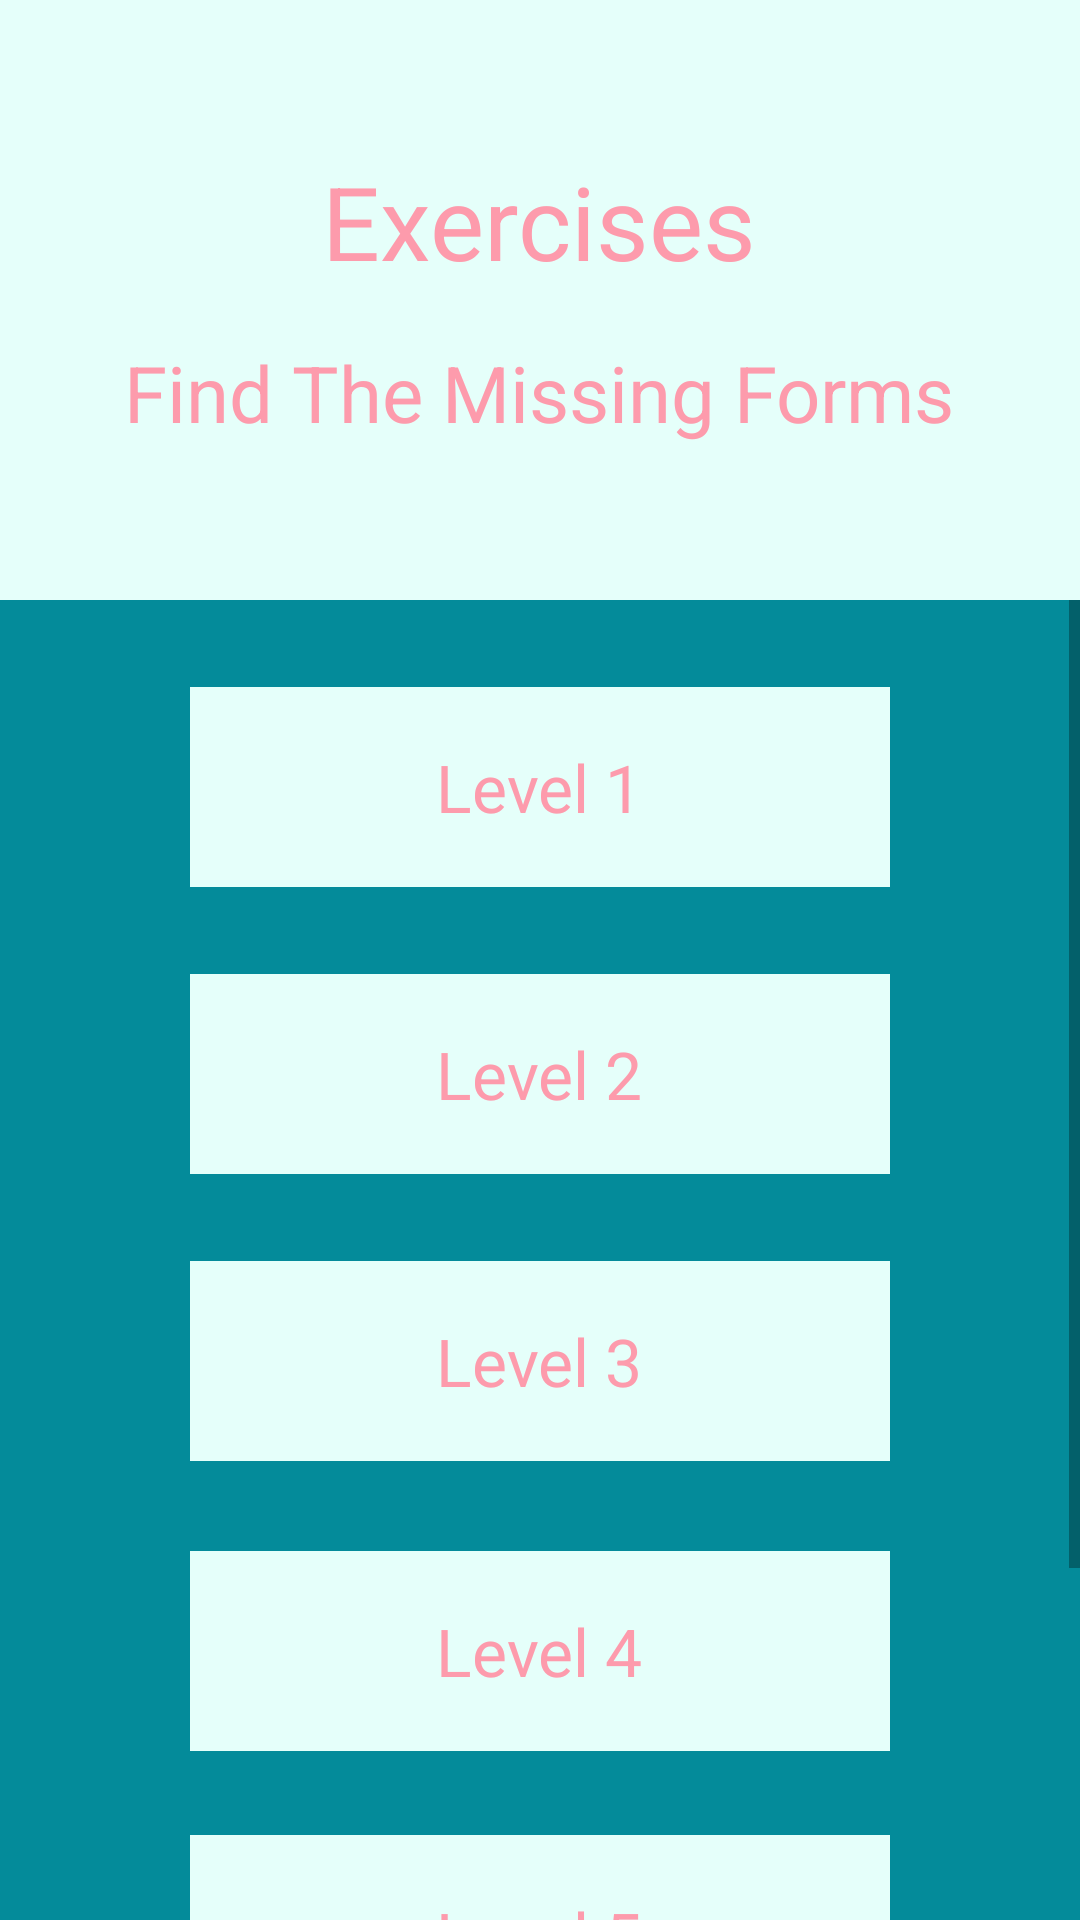

Produce the Android XML layout that renders to this screen, including the resource entries it uses.
<!-- AndroidManifest.xml: application theme AppTheme -->
<!-- res/layout/activity_exercice2_choice.xml -->
<?xml version="1.0" encoding="utf-8"?>
<RelativeLayout xmlns:android="http://schemas.android.com/apk/res/android"
    xmlns:tools="http://schemas.android.com/tools"
    android:id="@+id/activity_exercice2_choice"
    android:layout_width="match_parent"
    android:layout_height="match_parent"
    android:paddingBottom="@dimen/activity_vertical_margin"
    android:paddingLeft="@dimen/activity_horizontal_margin"
    android:paddingRight="@dimen/activity_horizontal_margin"
    android:paddingTop="@dimen/activity_vertical_margin"
    android:background="@color/canard"
    tools:context="com.example.mmtou.englishapplication.Exercice2ChoiceActivity">

    <RelativeLayout
        android:layout_width="match_parent"
        android:layout_height="600px"
        android:background="@color/font2"
        android:id="@+id/layout0"
        android:layout_alignParentTop="true"
        android:layout_alignParentLeft="true"
        android:layout_alignParentStart="true">


        <TextView
            android:text="Exercises"
            android:layout_width="wrap_content"
            android:layout_height="wrap_content"
            android:id="@+id/title1"
            android:textAlignment="center"
            android:textColor="@color/poudré"
            android:textSize="34sp"
            android:layout_marginTop="51dp"
            android:layout_alignParentTop="true"
            android:layout_centerHorizontal="true" />

        <TextView
            android:text="Find The Missing Forms"
            android:layout_width="wrap_content"
            android:layout_height="wrap_content"
            android:id="@+id/title3"
            android:textColor="@color/poudré"
            android:textSize="26sp"
            android:textAlignment="center"
            android:layout_marginTop="17dp"
            android:layout_below="@+id/title1"
            android:layout_centerHorizontal="true" />
    </RelativeLayout>

    <ScrollView
        android:layout_width="match_parent"
        android:layout_height="match_parent"
        android:layout_alignParentBottom="true"
        android:layout_below="@id/layout0"
        android:layout_alignParentLeft="true"
        android:layout_alignParentStart="true">

        <RelativeLayout
            android:layout_width="match_parent"
            android:layout_height="1800px">


            <RelativeLayout
                android:layout_width="700px"
                android:layout_height="200px"
                android:background="@color/font2"
                android:id="@+id/relativeLayout3"
                android:layout_marginTop="29dp"
                android:layout_below="@+id/relativeLayout2"
                android:layout_alignLeft="@+id/relativeLayout2"
                android:layout_alignStart="@+id/relativeLayout2">

                <TextView
                    android:text="Level 3"
                    android:layout_width="wrap_content"
                    android:layout_height="wrap_content"
                    android:id="@+id/exercise2"
                    android:textSize="22sp"
                    android:textColor="@color/poudré"
                    android:textAlignment="center"
                    android:layout_centerVertical="true"
                    android:layout_centerHorizontal="true" />

            </RelativeLayout>

            <RelativeLayout
                android:layout_width="700px"
                android:layout_height="200px"
                android:background="@color/font2"
                android:id="@+id/relativeLayout2"
                android:layout_below="@+id/relativeLayout1"
                android:layout_alignLeft="@+id/relativeLayout1"
                android:layout_alignStart="@+id/relativeLayout1"
                android:layout_marginTop="29dp">

                <TextView
                    android:text="Level 2"
                    android:layout_width="wrap_content"
                    android:layout_height="wrap_content"
                    android:id="@+id/exercise1"
                    android:textSize="22sp"
                    android:textColor="@color/poudré"
                    android:textAlignment="center"
                    android:layout_centerVertical="true"
                    android:layout_centerHorizontal="true"/>

            </RelativeLayout>

            <RelativeLayout
                android:layout_width="700px"
                android:layout_height="200px"
                android:background="@color/font2"
                android:layout_below="@+id/relativeLayout5"
                android:id="@+id/relativeLayout6"
                android:layout_alignParentLeft="true"
                android:layout_alignParentStart="true"
                android:layout_marginTop="29dp">

                <TextView
                    android:text="Level 6"
                    android:layout_width="wrap_content"
                    android:layout_height="wrap_content"
                    android:id="@+id/exercise5"
                    android:textSize="22sp"
                    android:textColor="@color/poudré"
                    android:textAlignment="center"
                    android:layout_centerVertical="true"
                    android:layout_centerHorizontal="true" />
            </RelativeLayout>

            <RelativeLayout
                android:layout_width="700px"
                android:layout_height="200px"
                android:background="@color/font2"
                android:id="@+id/relativeLayout1"
                android:layout_marginTop="29dp"
                android:layout_alignParentTop="true"
                android:layout_centerHorizontal="true">

                <TextView
                    android:text="Level 1"
                    android:layout_width="wrap_content"
                    android:layout_height="wrap_content"
                    android:id="@+id/exercise0"
                    android:textAlignment="center"
                    android:textSize="22sp"
                    android:textColor="@color/poudré"
                    android:layout_centerVertical="true"
                    android:layout_centerHorizontal="true" />
            </RelativeLayout>

            <RelativeLayout
                android:layout_width="700px"
                android:layout_height="200px"
                android:background="@color/font2"
                android:id="@+id/relativeLayout4"
                android:layout_marginTop="30dp"
                android:layout_below="@+id/relativeLayout3"
                android:layout_alignLeft="@+id/relativeLayout3"
                android:layout_alignStart="@+id/relativeLayout3">

                <TextView
                    android:text="Level 4"
                    android:layout_width="wrap_content"
                    android:layout_height="wrap_content"
                    android:id="@+id/exercise3"
                    android:textSize="22sp"
                    android:textColor="@color/poudré"
                    android:textAlignment="center"
                    android:layout_centerVertical="true"
                    android:layout_centerHorizontal="true" />
            </RelativeLayout>

            <RelativeLayout
                android:layout_width="700px"
                android:layout_height="200px"
                android:background="@color/font2"
                android:id="@+id/relativeLayout5"
                android:layout_marginTop="28dp"
                android:layout_below="@+id/relativeLayout4"
                android:layout_alignLeft="@+id/relativeLayout4"
                android:layout_alignStart="@+id/relativeLayout4">

                <TextView
                    android:text="Level 5"
                    android:layout_width="wrap_content"
                    android:layout_height="wrap_content"
                    android:id="@+id/exercise4"
                    android:textSize="22sp"
                    android:textColor="@color/poudré"
                    android:textAlignment="center"
                    android:layout_centerVertical="true"
                    android:layout_centerHorizontal="true" />
            </RelativeLayout>

        </RelativeLayout>
    </ScrollView>

</RelativeLayout>
<!-- resources referenced by this layout -->
<resources>
  <color name="canard">#048b9a</color>
  <color name="font2">#e5fffa</color>
  <style name="AppTheme" parent="Theme.AppCompat.Light.NoActionBar">
          
          <item name="colorPrimary">@color/colorPrimary</item>
          <item name="colorPrimaryDark">@color/colorPrimaryDark</item>
          <item name="colorAccent">@color/colorAccent</item>
      </style>
  <color name="colorPrimary">#3F51B5</color>
  <color name="colorPrimaryDark">#303F9F</color>
  <color name="colorAccent">#FF4081</color>
</resources>
